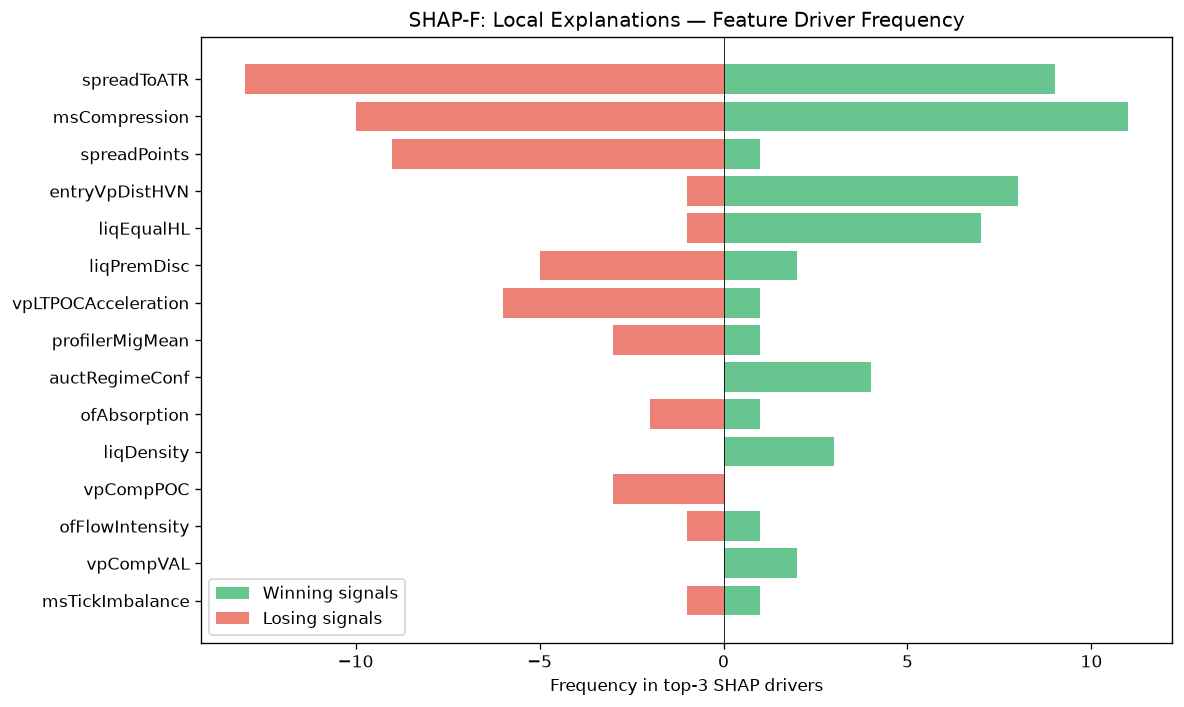

Data behind this chart, as committed beside it:
feature, win_top3_freq, lose_top3_freq, total_top3_freq, win_bias
spreadToATR, 9, 13, 22, 0.4091
msCompression, 11, 10, 21, 0.5238
spreadPoints, 1, 9, 10, 0.1
entryVpDistHVN, 8, 1, 9, 0.8889
liqEqualHL, 7, 1, 8, 0.875
liqPremDisc, 2, 5, 7, 0.2857
vpLTPOCAcceleration, 1, 6, 7, 0.1429
profilerMigMean, 1, 3, 4, 0.25
auctRegimeConf, 4, 0, 4, 1
ofAbsorption, 1, 2, 3, 0.3333
liqDensity, 3, 0, 3, 1
vpCompPOC, 0, 3, 3, 0.0
ofFlowIntensity, 1, 1, 2, 0.5
vpCompVAL, 2, 0, 2, 1
msTickImbalance, 1, 1, 2, 0.5
ofContext, 2, 0, 2, 1
profilerTQMean, 2, 0, 2, 1
entryVpBestHVN, 0, 1, 1, 0.0
RR, 0, 1, 1, 0.0
auctBalance, 0, 1, 1, 0.0
liqSessionLiq, 1, 0, 1, 1
auctContinuation, 1, 0, 1, 1
vpLTBalanceStability, 0, 1, 1, 0.0
vpLTPOCVelocity, 0, 1, 1, 0.0
vpDevPOCSlope, 1, 0, 1, 1
msSpreadScore, 1, 0, 1, 1
